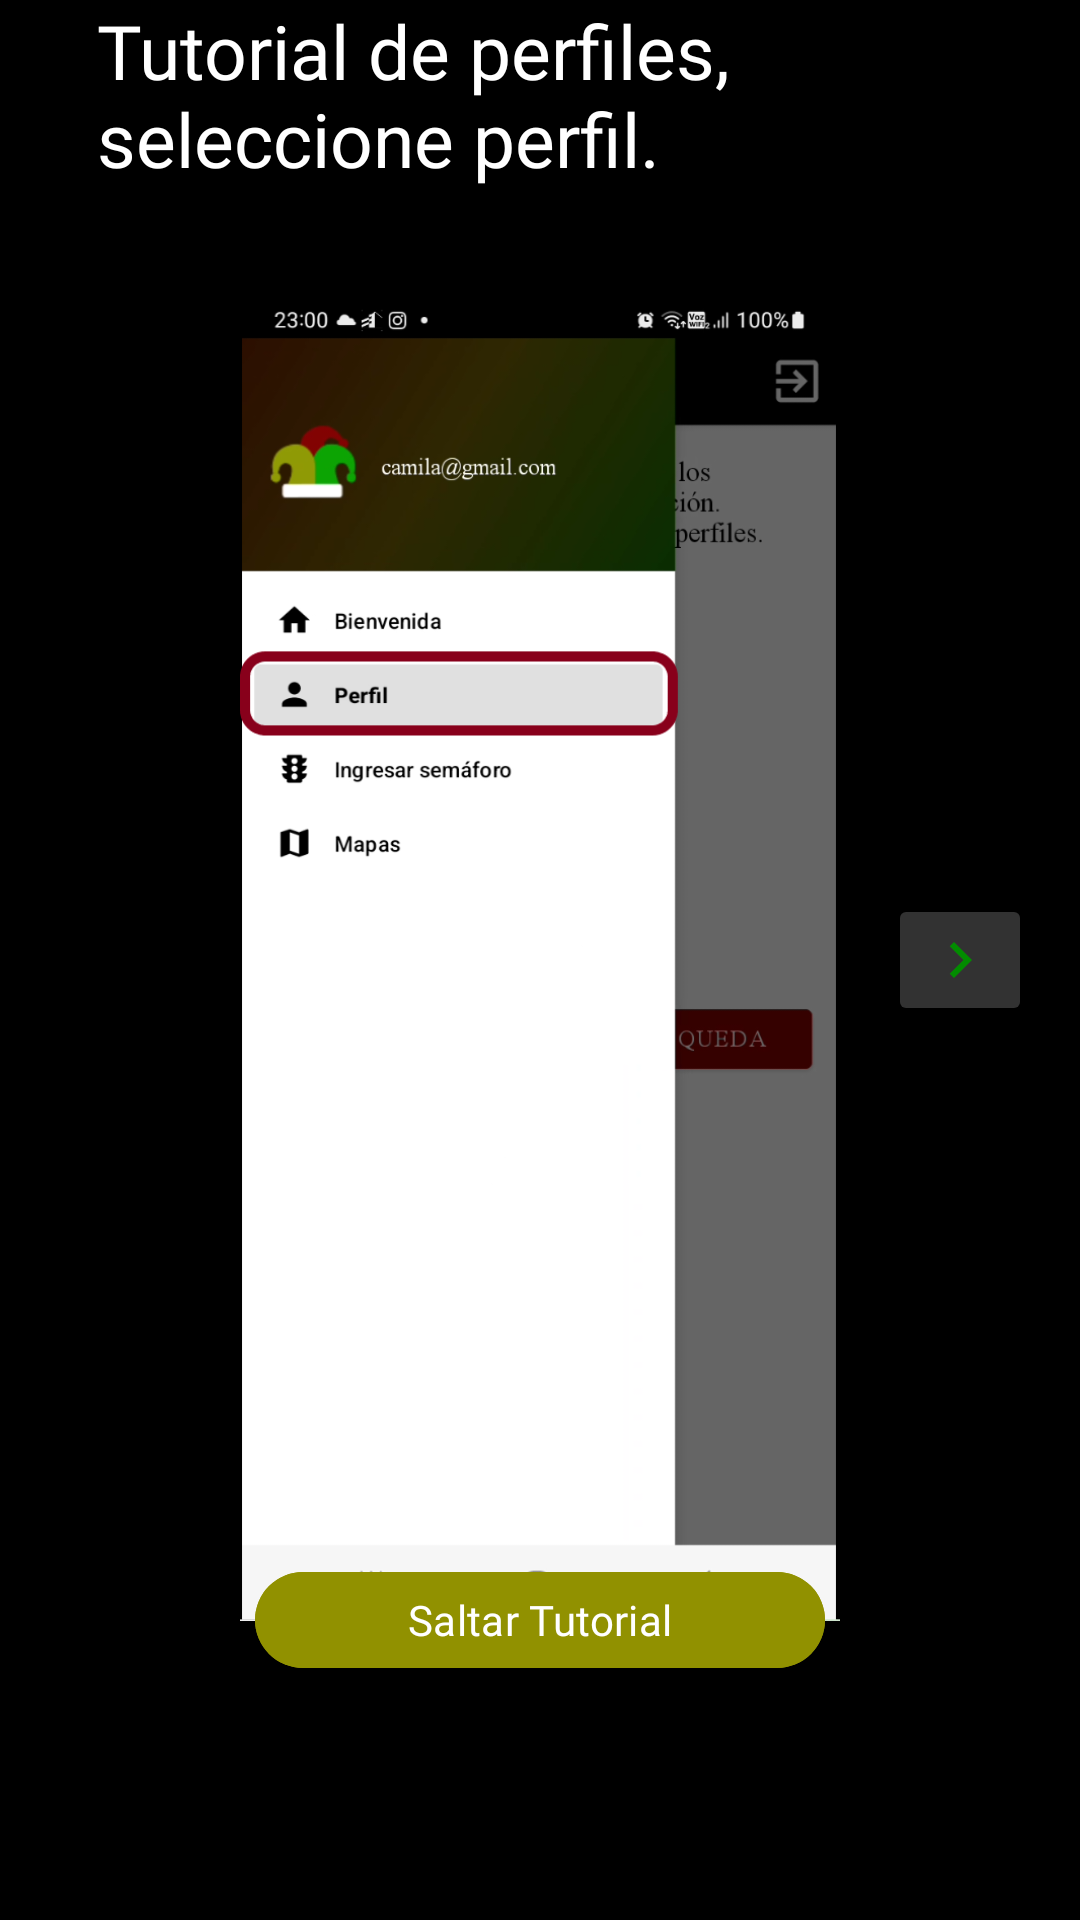

The Android layout XML behind this screen, and the referenced resources:
<!-- AndroidManifest.xml: application theme Theme.Faro -->
<!-- res/layout/activity_tuto_perfil.xml -->
<?xml version="1.0" encoding="utf-8"?>
<RelativeLayout xmlns:android="http://schemas.android.com/apk/res/android"
    xmlns:app="http://schemas.android.com/apk/res-auto"
    xmlns:tools="http://schemas.android.com/tools"
    android:layout_width="match_parent"
    android:layout_height="match_parent"
    android:background="@drawable/background_app"
    tools:context=".tuto.tutoPerfil">


    <TextView
        android:layout_width="295dp"
        android:layout_height="78dp"
        android:layout_above="@+id/tutorialImage"
        android:layout_centerHorizontal="true"
        android:fontFamily="@font/timesnewroman"
        android:layout_marginBottom="25dp"
        android:text="Tutorial de perfiles, seleccione perfil."
        android:textColor="@color/white"
        android:textSize="25sp" />

    
    <ImageView
        android:id="@+id/tutorialImage"
        android:layout_width="200dp"
        android:layout_height="450dp"
        android:layout_centerInParent="true"
        android:adjustViewBounds="true"
        android:scaleType="fitCenter"
        android:src="@drawable/capturaperfil" />


    

    
    <ImageButton
        android:id="@+id/nextButton"
        android:layout_width="wrap_content"
        android:layout_height="wrap_content"
        android:layout_marginEnd="16dp"
        android:backgroundTint="@color/blackclaro"
        android:layout_centerVertical="true"
        android:src="@drawable/flecha_derecha_verde"
        android:layout_alignParentEnd="true"
        android:contentDescription="Siguiente" />

    <Button
        android:id="@+id/skipButton"
        android:layout_marginTop="20dp"
        android:layout_marginBottom="80dp"
        android:layout_width="190dp"
        android:layout_height="40dp"
        android:fontFamily="@font/timesnewroman"
        android:backgroundTint="@color/yellow"
        android:layout_centerHorizontal="true"
        android:layout_alignParentBottom="true"
        android:text="Saltar Tutorial" />


</RelativeLayout>
<!-- resources referenced by this layout -->
<resources>
  <color name="blackclaro">#323232</color>
  <color name="white">#FFFFFFFF</color>
  <color name="yellow">#919100</color>
  <!-- drawable background_app (drawable-v24) -->
  <?xml version="1.0" encoding="utf-8"?>
  <layer-list xmlns:android="http://schemas.android.com/apk/res/android">
      
      <item>
          <shape
              android:shape="rectangle">
              <gradient
                  android:type="linear"
                  android:startColor="@color/black"
                  android:endColor="@color/black" />
          </shape>
      </item>
  </layer-list>
  <!-- drawable capturaperfil: png bitmap (drawable-v24, 81335 bytes) -->
  <!-- drawable flecha_derecha_verde (drawable-v24) -->
  <vector android:height="24dp" android:tint="#028C00"
      android:viewportHeight="24" android:viewportWidth="24"
      android:width="24dp" xmlns:android="http://schemas.android.com/apk/res/android">
      <path android:fillColor="@android:color/white" android:pathData="M10,6L8.59,7.41 13.17,12l-4.58,4.59L10,18l6,-6z"/>
  </vector>
  <style name="Theme.Faro" parent="Theme.MaterialComponents.DayNight.DarkActionBar">
          
          <item name="colorPrimary">@color/green</item>
          <item name="colorPrimaryVariant">@color/black</item>
          <item name="colorOnPrimary">@color/blackclaro</item>
          
          <item name="colorSecondary">@color/black</item>
          <item name="colorSecondaryVariant">@color/black</item>
          <item name="colorOnSecondary">@color/black</item>
          
          <item name="android:statusBarColor">?attr/colorPrimaryVariant</item>
          
      </style>
  <color name="black">#FF000000</color>
  <color name="green">#028C00</color>
</resources>
